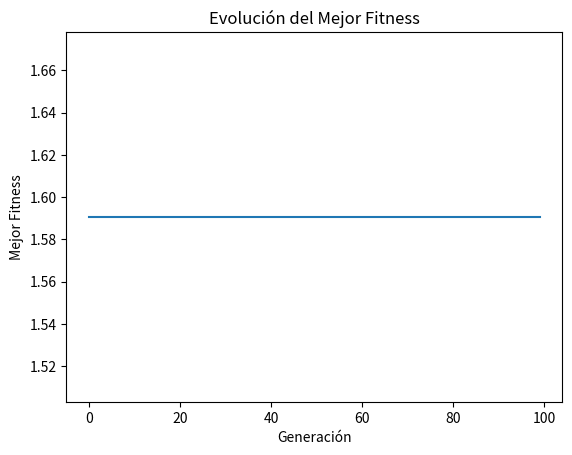

This chart was generated by the following Python code:
import numpy as np
import matplotlib.pyplot as plt

# Parámetros del algoritmo genético
tamano_poblacion = 100
tamano_cromosoma = 10
probabilidad_mutacion = 0.1
numero_generaciones = 100

# Función objetivo
def fitness(cromosoma):
    return abs(np.sum(cromosoma) - 1.0)

# Crear un cromosoma aleatorio
def crear_cromosoma():
    return np.random.random(tamano_cromosoma)

# Crear una población inicial
def crear_poblacion():
    return np.array([crear_cromosoma() for _ in range(tamano_poblacion)])

# Selección de cromosomas utilizando probabilidad acumulada
def seleccionar_cromosomas(poblacion):
    fitness_values = np.array([fitness(cromosoma) for cromosoma in poblacion])
    probabilidad_acumulada = np.cumsum(1.0 / (fitness_values + 1e-10))
    return poblacion[np.searchsorted(probabilidad_acumulada, np.random.random(tamano_poblacion))]

# Generar un número aleatorio
def generador_random():
    return np.random.random()

# Seleccionar el último cromosoma menor que un número aleatorio
def ultimo_cromosoma_menor_random(poblacion, numero_aleatorio):
    fitness_values = np.array([fitness(cromosoma) for cromosoma in poblacion])
    indices_ordenados = np.argsort(fitness_values)
    return poblacion[indices_ordenados[np.searchsorted(fitness_values[indices_ordenados], numero_aleatorio, side='right') - 1]]

# Extraer los padres de la población
def sacar_padres(poblacion):
    padres = []
    for _ in range(tamano_poblacion):
        padre1 = ultimo_cromosoma_menor_random(poblacion, generador_random())
        padre2 = ultimo_cromosoma_menor_random(poblacion, generador_random())
        padres.append((padre1, padre2))
    return padres

# Cruce de cromosomas
def cruzar_cromosomas(padres):
    hijos = []
    for padre1, padre2 in padres:
        punto_cruce = np.random.randint(1, tamano_cromosoma - 1)
        hijo = np.concatenate((padre1[:punto_cruce], padre2[punto_cruce:]))
        hijos.append(hijo)
    return np.array(hijos)

# Mutación de cromosomas
def mutar(cromosoma):
    for i in range(tamano_cromosoma):
        if np.random.random() < probabilidad_mutacion:
            cromosoma[i] = np.random.random()
    return cromosoma

# Llenar la población con el mejor individuo anterior
def llenar_poblacion(poblacion, mejor_anterior):
    poblacion[0] = mejor_anterior
    return poblacion

# Algoritmo genético
poblacion = crear_poblacion()
mejor_fitness_generacion = []

for generacion in range(numero_generaciones):
    # Evaluar el fitness de la población actual
    fitness_values = np.array([fitness(cromosoma) for cromosoma in poblacion])
    mejor_fitness = np.min(fitness_values)
    mejor_fitness_generacion.append(mejor_fitness)
    indice_mejor = np.argmin(fitness_values)
    mejor_individuo = poblacion[indice_mejor]

    # Selección y cruce de cromosomas
    padres = sacar_padres(poblacion)
    hijos = cruzar_cromosomas(padres)

    # Mutación de los hijos
    hijos_mutados = np.array([mutar(cromosoma) for cromosoma in hijos])

    # Llenar la población con el mejor individuo anterior
    poblacion = llenar_poblacion(hijos_mutados, mejor_individuo)

# Mostrar el mejor individuo de cada generación
for generacion, fitness_generacion in enumerate(mejor_fitness_generacion):
    print(f"Generación {generacion}: Mejor fitness = {fitness_generacion}")

# Graficar el mejor fitness de cada generación
plt.plot(range(numero_generaciones), mejor_fitness_generacion)
plt.xlabel('Generación')
plt.ylabel('Mejor Fitness')
plt.title('Evolución del Mejor Fitness')
plt.show()